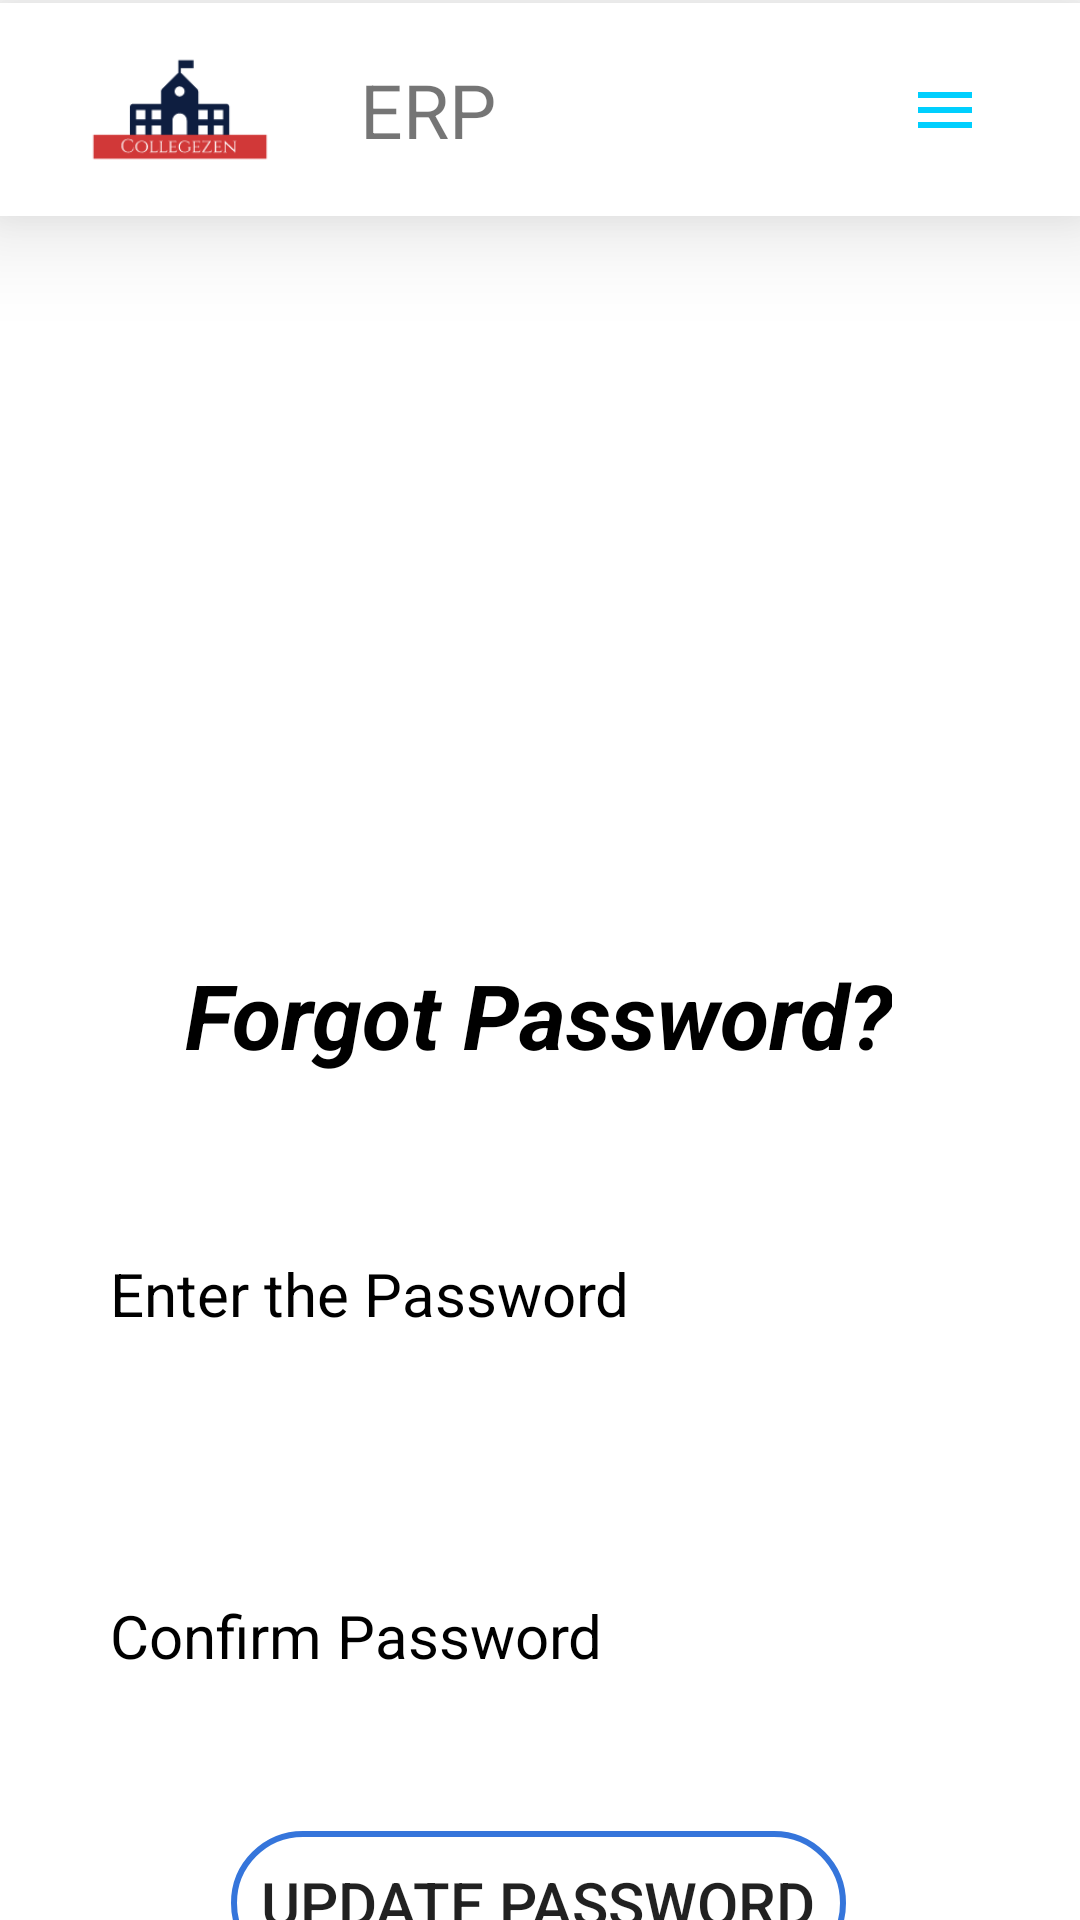

Reconstruct the res/layout file that produces this screen, plus the resources it refers to.
<!-- AndroidManifest.xml: application theme Theme.CollegeERP -->
<!-- res/layout/activity_recover_password.xml -->
<?xml version="1.0" encoding="utf-8"?>
<androidx.constraintlayout.widget.ConstraintLayout xmlns:android="http://schemas.android.com/apk/res/android"
    xmlns:app="http://schemas.android.com/apk/res-auto"
    xmlns:tools="http://schemas.android.com/tools"
    android:layout_width="match_parent"
    android:layout_height="match_parent"
    android:background="@drawable/bg1"
    tools:context=".RecoverPassword">

    <include
        android:id="@+id/include"
        layout="@layout/toolbar"
        android:layout_width="match_parent"
        android:layout_height="71dp"
        android:layout_marginTop="1dp"
        app:layout_constraintEnd_toEndOf="parent"
        app:layout_constraintStart_toStartOf="parent"
        app:layout_constraintTop_toTopOf="parent" />

    <ImageView
        android:id="@+id/frgpwd"
        android:layout_width="200dp"
        android:layout_height="150dp"
        android:layout_marginTop="36dp"
        android:rotation="20"
        android:src="@drawable/forgotpassword"
        app:layout_constraintEnd_toEndOf="parent"
        app:layout_constraintStart_toStartOf="parent"
        app:layout_constraintTop_toBottomOf="@+id/include" />

    <TextView
        android:id="@+id/head"
        android:layout_width="wrap_content"
        android:layout_height="wrap_content"
        android:layout_marginTop="60dp"
        android:text="Forgot Password?"
        android:textColor="@color/black"
        android:textSize="30sp"
        android:textStyle="bold|italic"
        app:layout_constraintEnd_toEndOf="parent"
        app:layout_constraintHorizontal_bias="0.497"
        app:layout_constraintStart_toStartOf="parent"
        app:layout_constraintTop_toBottomOf="@+id/frgpwd" />

    <EditText
        android:id="@+id/rpass"
        android:layout_width="327dp"
        android:layout_height="74dp"
        android:layout_marginTop="36dp"
        android:background="@drawable/round_border"
        android:backgroundTint="@color/white"
        android:hint="Enter the Password"
        android:inputType="textPassword"
        android:textColorHint="@color/black"
        android:padding="20dp"
        android:textSize="20dp"
        app:layout_constraintEnd_toEndOf="parent"
        app:layout_constraintStart_toStartOf="parent"
        app:layout_constraintTop_toBottomOf="@+id/head" />

    <EditText
        android:id="@+id/rcpass"

        android:layout_width="327dp"
        android:layout_height="74dp"
        android:layout_marginTop="40dp"
        android:background="@drawable/round_border"
        android:backgroundTint="@color/white"
        android:hint="Confirm Password"
        android:inputType="textPassword"
        android:padding="20dp"
        android:textColorHint="@color/black"
        android:textSize="20dp"
        app:layout_constraintEnd_toEndOf="parent"
        app:layout_constraintStart_toStartOf="parent"
        app:layout_constraintTop_toBottomOf="@+id/rpass" />

    <Button
        android:id="@+id/updpass"
        android:layout_width="wrap_content"
        android:layout_height="wrap_content"
        android:layout_marginTop="28dp"
        android:text="Update Password"
        android:textSize="20dp"

        android:background="@drawable/round_border"
        android:padding="10dp"
        app:layout_constraintEnd_toEndOf="parent"
        app:layout_constraintHorizontal_bias="0.496"
        app:layout_constraintStart_toStartOf="parent"
        app:layout_constraintTop_toBottomOf="@+id/rcpass" />

</androidx.constraintlayout.widget.ConstraintLayout>
<!-- res/layout/toolbar.xml (included above) -->
<?xml version="1.0" encoding="utf-8"?>
<RelativeLayout xmlns:android="http://schemas.android.com/apk/res/android"
    android:layout_width="match_parent"
    android:layout_height="wrap_content"
    android:background="@color/white"
    android:elevation="20dp">

    <RelativeLayout
        android:layout_width="match_parent"
        android:layout_height="wrap_content"
        >

        <ImageView
            android:id="@+id/logo"
            android:layout_width="120dp"
            android:layout_height="120dp"
            android:src="@drawable/logo"></ImageView>

        <TextView
            android:id="@+id/logotext"
            android:layout_width="120dp"
            android:layout_height="120dp"
            android:layout_toRightOf="@id/logo"
            android:gravity="center_vertical"
            android:text="ERP"
            android:textSize="25sp" />

        <ImageButton
            android:id="@+id/menubutton"
            android:layout_width="90dp"
            android:layout_height="120dp"
            android:layout_alignParentEnd="true"
            android:layout_marginEnd="0dp"
            android:background="@color/white"
            android:src="@drawable/ic_baseline_menu_24">

        </ImageButton>
    </RelativeLayout>
</RelativeLayout>
<!-- resources referenced by this layout -->
<resources>
  <color name="black">#FF000000</color>
  <color name="white">#FFFFFFFF</color>
  <!-- drawable ic_baseline_menu_24 (drawable) -->
  <vector android:height="24dp" android:tint="#00CFFE"
      android:viewportHeight="24" android:viewportWidth="24"
      android:width="24dp" xmlns:android="http://schemas.android.com/apk/res/android">
      <path android:fillColor="@android:color/white" android:pathData="M3,18h18v-2L3,16v2zM3,13h18v-2L3,11v2zM3,6v2h18L21,6L3,6z"/>
  </vector>
  <!-- drawable logo: png bitmap (drawable-v24, 2643 bytes) -->
  <!-- drawable round_border (drawable) -->
  <?xml version="1.0" encoding="utf-8"?>
  <shape android:shape="rectangle" xmlns:android="http://schemas.android.com/apk/res/android">
  <stroke android:color="@color/blue"
      android:width="2dp"></stroke>
      <corners android:radius="50dp"></corners>
  
  </shape>
  <style name="Theme.CollegeERP" parent="Theme.MaterialComponents.DayNight.NoActionBar">
          
          <item name="colorPrimary">@color/purple_500</item>
          <item name="colorPrimaryVariant">@color/purple_700</item>
          <item name="colorOnPrimary">@color/white</item>
          
          <item name="colorSecondary">@color/teal_200</item>
          <item name="colorSecondaryVariant">@color/teal_700</item>
          <item name="colorOnSecondary">@color/black</item>
          
          <item name="android:statusBarColor" tools:targetApi="l">?attr/colorPrimaryVariant</item>
          
      </style>
  <color name="blue">#3575db</color>
  <color name="purple_500">#FF6200EE</color>
  <color name="purple_700">#FF3700B3</color>
  <color name="teal_200">#FF03DAC5</color>
  <color name="teal_700">#FF018786</color>
</resources>
